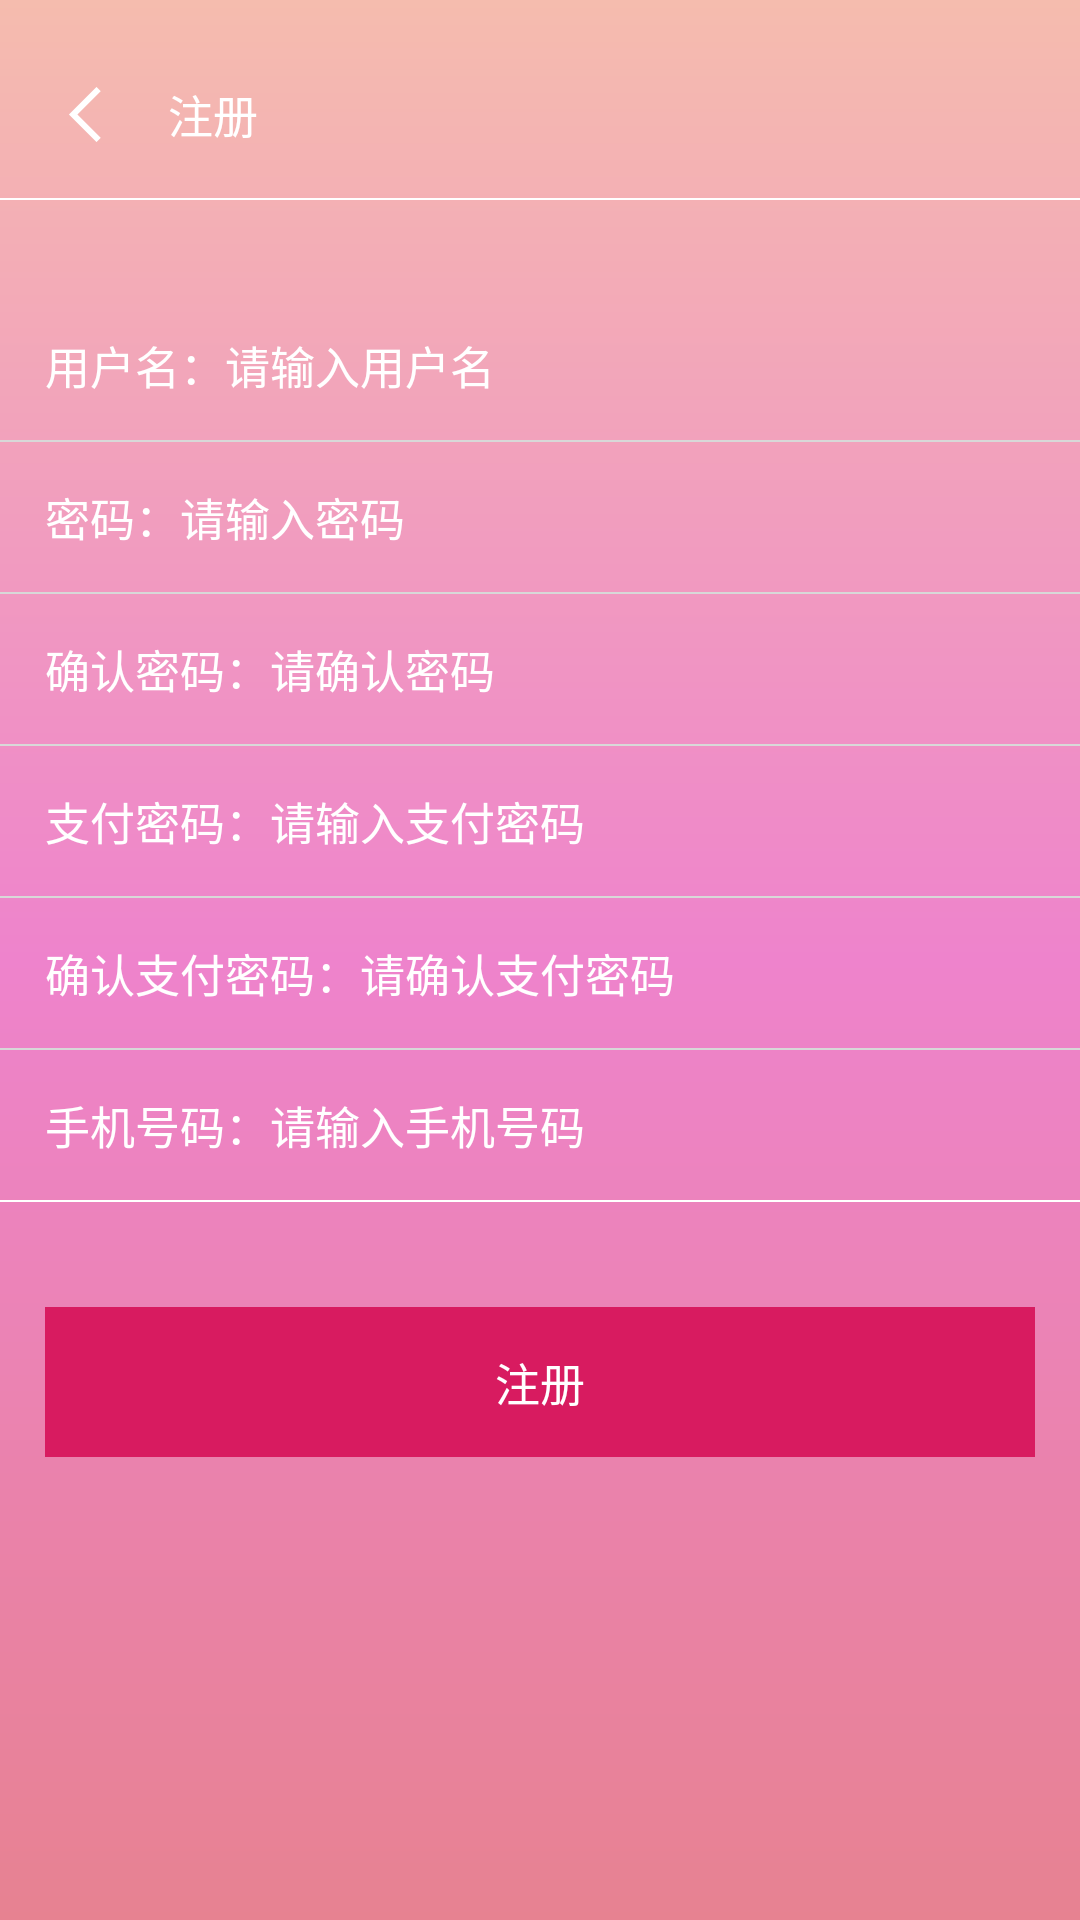

Android layout source for this screen:
<!-- AndroidManifest.xml: application theme AppTheme -->
<!-- res/layout/activity_register.xml -->
<?xml version="1.0" encoding="utf-8"?>
<android.support.v4.widget.NestedScrollView xmlns:android="http://schemas.android.com/apk/res/android"
    xmlns:app="http://schemas.android.com/apk/res-auto"
    xmlns:tools="http://schemas.android.com/tools"
    android:layout_width="match_parent"
    android:layout_height="match_parent"
    android:background="@drawable/shape_common_bg"
    android:fillViewport="true"
    android:overScrollMode="never"
    android:scrollbars="none">

    <LinearLayout
        android:layout_width="match_parent"
        android:layout_height="wrap_content"
        android:orientation="vertical">

        <android.support.v7.widget.Toolbar
            android:id="@+id/toolbar"
            android:layout_width="match_parent"
            android:layout_height="?attr/actionBarSize"
            android:layout_marginTop="10dp"
            app:contentInsetStartWithNavigation="0dp"
            app:navigationIcon="@mipmap/iv_arrow_white">

            <TextView
                android:layout_width="wrap_content"
                android:layout_height="wrap_content"
                android:text="注册"
                android:textColor="@color/white"
                android:textSize="15sp" />
        </android.support.v7.widget.Toolbar>

        <View
            android:layout_width="match_parent"
            android:layout_height="0.5dp"
            android:background="@color/white" />


        <LinearLayout
            android:layout_width="match_parent"
            android:layout_height="50dp"
            android:layout_marginTop="30dp"
            android:gravity="center_vertical"
            android:orientation="horizontal"
            android:paddingLeft="15dp"
            android:paddingRight="15dp">

            <TextView
                android:layout_width="wrap_content"
                android:layout_height="wrap_content"
                android:text="用户名："
                android:textColor="@color/white"
                android:textSize="15sp" />

            <EditText
                android:id="@+id/etName"
                android:layout_width="0dp"
                android:layout_height="match_parent"
                android:layout_weight="1"
                android:background="@color/transparent"
                android:hint="请输入用户名"
                android:imeOptions="actionNext"
                android:singleLine="true"
                android:textColor="@color/white"
                android:textColorHint="@color/white"
                android:textSize="15sp" />

        </LinearLayout>

        <View
            android:layout_width="match_parent"
            android:layout_height="0.5dp"
            android:background="#d8d8d8" />

        <LinearLayout
            android:layout_width="match_parent"
            android:layout_height="50dp"
            android:gravity="center_vertical"
            android:orientation="horizontal"
            android:paddingLeft="15dp"
            android:paddingRight="15dp">

            <TextView
                android:layout_width="wrap_content"
                android:layout_height="wrap_content"
                android:text="密码："
                android:textColor="@color/white"
                android:textSize="15sp" />

            <EditText
                android:id="@+id/etPassword"
                android:layout_width="0dp"
                android:layout_height="match_parent"
                android:layout_weight="1"
                android:background="@color/transparent"
                android:hint="请输入密码"
                android:imeOptions="actionNext"
                android:inputType="textPassword"
                android:singleLine="true"
                android:textColor="@color/white"
                android:textColorHint="@color/white"
                android:textSize="15sp" />

        </LinearLayout>

        <View
            android:layout_width="match_parent"
            android:layout_height="0.5dp"
            android:background="#d8d8d8" />

        <LinearLayout
            android:layout_width="match_parent"
            android:layout_height="50dp"
            android:gravity="center_vertical"
            android:orientation="horizontal"
            android:paddingLeft="15dp"
            android:paddingRight="15dp">

            <TextView
                android:layout_width="wrap_content"
                android:layout_height="wrap_content"
                android:text="确认密码："
                android:textColor="@color/white"
                android:textSize="15sp" />

            <EditText
                android:id="@+id/etPasswordConfirm"
                android:layout_width="0dp"
                android:layout_height="match_parent"
                android:layout_weight="1"
                android:background="@color/transparent"
                android:hint="请确认密码"
                android:imeOptions="actionNext"
                android:inputType="textPassword"
                android:singleLine="true"
                android:textColor="@color/white"
                android:textColorHint="@color/white"
                android:textSize="15sp" />

        </LinearLayout>

        <View
            android:layout_width="match_parent"
            android:layout_height="0.5dp"
            android:background="#d8d8d8" />

        <LinearLayout
            android:layout_width="match_parent"
            android:layout_height="50dp"
            android:gravity="center_vertical"
            android:orientation="horizontal"
            android:paddingLeft="15dp"
            android:paddingRight="15dp">

            <TextView
                android:layout_width="wrap_content"
                android:layout_height="wrap_content"
                android:text="支付密码："
                android:textColor="@color/white"
                android:textSize="15sp" />

            <EditText
                android:id="@+id/etPayPassword"
                android:layout_width="0dp"
                android:layout_height="match_parent"
                android:layout_weight="1"
                android:background="@color/transparent"
                android:hint="请输入支付密码"
                android:imeOptions="actionNext"
                android:inputType="textPassword"
                android:singleLine="true"
                android:textColor="@color/white"
                android:textColorHint="@color/white"
                android:textSize="15sp" />

        </LinearLayout>

        <View
            android:layout_width="match_parent"
            android:layout_height="0.5dp"
            android:background="#d8d8d8" />

        <LinearLayout
            android:layout_width="match_parent"
            android:layout_height="50dp"
            android:gravity="center_vertical"
            android:orientation="horizontal"
            android:paddingLeft="15dp"
            android:paddingRight="15dp">

            <TextView
                android:layout_width="wrap_content"
                android:layout_height="wrap_content"
                android:text="确认支付密码："
                android:textColor="@color/white"
                android:textSize="15sp" />

            <EditText
                android:id="@+id/etPayPasswordConfirm"
                android:layout_width="0dp"
                android:layout_height="match_parent"
                android:layout_weight="1"
                android:background="@color/transparent"
                android:hint="请确认支付密码"
                android:imeOptions="actionNext"
                android:inputType="textPassword"
                android:singleLine="true"
                android:textColor="@color/white"
                android:textColorHint="@color/white"
                android:textSize="15sp" />

        </LinearLayout>

        <View
            android:layout_width="match_parent"
            android:layout_height="0.5dp"
            android:background="#d8d8d8" />

        <LinearLayout
            android:layout_width="match_parent"
            android:layout_height="50dp"
            android:gravity="center_vertical"
            android:orientation="horizontal"
            android:paddingLeft="15dp"
            android:paddingRight="15dp">

            <TextView
                android:layout_width="wrap_content"
                android:layout_height="wrap_content"
                android:text="手机号码："
                android:textColor="@color/white"
                android:textSize="15sp" />

            <EditText
                android:id="@+id/etPhone"
                android:layout_width="0dp"
                android:layout_height="match_parent"
                android:layout_weight="1"
                android:background="@color/transparent"
                android:hint="请输入手机号码"
                android:imeOptions="actionDone"
                android:singleLine="true"
                android:textColor="@color/white"
                android:textColorHint="@color/white"
                android:textSize="15sp" />

        </LinearLayout>

        <View
            android:layout_width="match_parent"
            android:layout_height="0.5dp"
            android:layout_marginBottom="20dp"
            android:background="@color/white" />


        <TextView
            android:id="@+id/btnRegister"
            android:layout_width="match_parent"
            android:layout_height="50dp"
            android:layout_margin="15dp"
            android:background="@color/colorAccent"
            android:gravity="center"
            android:text="注册"
            android:textColor="@color/white"
            android:textSize="15sp" />
    </LinearLayout>

</android.support.v4.widget.NestedScrollView>
<!-- resources referenced by this layout -->
<resources>
  <color name="colorAccent">#D81B60</color>
  <color name="transparent">#00000000</color>
  <color name="white">#ffffff</color>
  <!-- drawable shape_common_bg (drawable) -->
  <?xml version="1.0" encoding="utf-8"?>
  <shape xmlns:android="http://schemas.android.com/apk/res/android">
  
      <gradient
          android:angle="270"
          android:startColor="#f5bcae"
          android:centerColor="#ee83cc"
          android:endColor="#e78291"/>
  
  </shape>
  <!-- mipmap iv_arrow_white: png bitmap (mipmap-xxhdpi, 1245 bytes) -->
  <style name="AppTheme" parent="BaseAppTheme">
          
          <item name="windowActionBar">false</item>
          <item name="windowNoTitle">true</item>
          <item name="android:screenOrientation">portrait</item>
          
          <item name="android:windowEnableSplitTouch">false</item>
          <item name="android:splitMotionEvents">false</item>
      </style>
  <style name="BaseAppTheme" parent="Theme.AppCompat.Light.DarkActionBar">
          
          <item name="colorPrimary">@color/colorPrimary</item>
          <item name="colorPrimaryDark">@color/colorPrimaryDark</item>
          <item name="colorAccent">@color/colorAccent</item>
      </style>
  <color name="colorPrimary">#008577</color>
  <color name="colorPrimaryDark">#00574B</color>
</resources>
